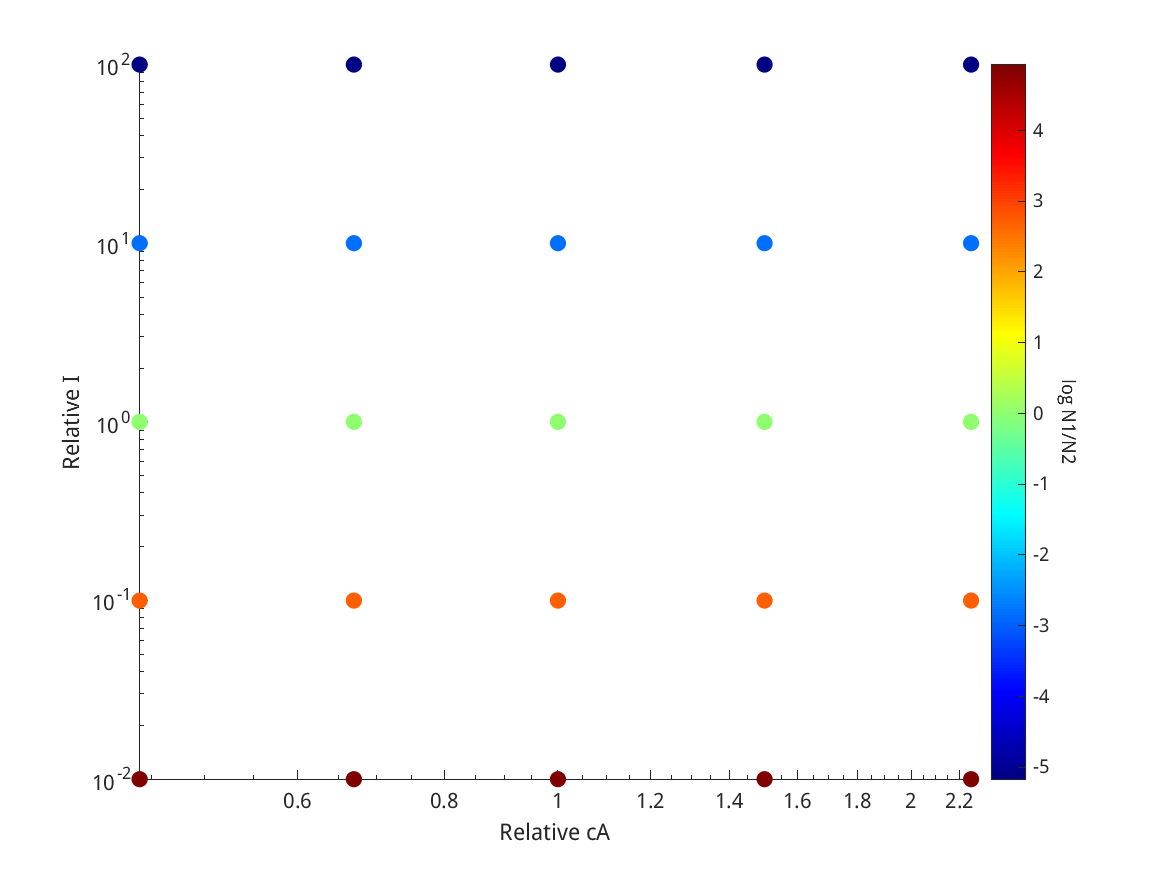

Data behind this chart, as committed beside it:
Cell_population, Cell2_population, relativecA, relativeI, cA, irate
1.3748e+11, 7.823e+08, 0.44, 100, 4.17e-16, 1e-14
1.3748e+11, 7.823e+08, 0.67, 100, 4.17e-16, 1e-14
1.3748e+11, 7.823e+08, 1, 100, 4.17e-16, 1e-14
1.3748e+11, 7.823e+08, 1.5, 100, 4.17e-16, 1e-14
1.3748e+11, 7.823e+08, 2.25, 100, 4.17e-16, 1e-14
1.129e+11, 6.6435e+09, 0.44, 10, 4.17e-16, 1e-14
1.129e+11, 6.6435e+09, 0.67, 10, 4.17e-16, 1e-14
1.129e+11, 6.6435e+09, 1, 10, 4.17e-16, 1e-14
1.129e+11, 6.6435e+09, 1.5, 10, 4.17e-16, 1e-14
1.129e+11, 6.6435e+09, 2.25, 10, 4.17e-16, 1e-14
7.1898e+10, 7.1898e+10, 0.44, 1, 4.17e-16, 1e-14
7.1899e+10, 7.1899e+10, 0.67, 1, 4.17e-16, 1e-14
7.1899e+10, 7.1899e+10, 1, 1, 4.17e-16, 1e-14
7.1899e+10, 7.1899e+10, 1.5, 1, 4.17e-16, 1e-14
7.19e+10, 7.19e+10, 2.25, 1, 4.17e-16, 1e-14
7.2606e+10, 1.09e+12, 0.44, 0.1, 4.17e-16, 1e-14
7.2607e+10, 1.09e+12, 0.67, 0.1, 4.17e-16, 1e-14
7.2608e+10, 1.0901e+12, 1, 0.1, 4.17e-16, 1e-14
7.2609e+10, 1.0902e+12, 1.5, 0.1, 4.17e-16, 1e-14
7.2611e+10, 1.0903e+12, 2.25, 0.1, 4.17e-16, 1e-14
9.801e+10, 1.3464e+13, 0.44, 0.01, 4.17e-16, 1e-14
9.7989e+10, 1.3471e+13, 0.67, 0.01, 4.17e-16, 1e-14
9.7959e+10, 1.3481e+13, 1, 0.01, 4.17e-16, 1e-14
9.7912e+10, 1.3497e+13, 1.5, 0.01, 4.17e-16, 1e-14
9.7841e+10, 1.352e+13, 2.25, 0.01, 4.17e-16, 1e-14
